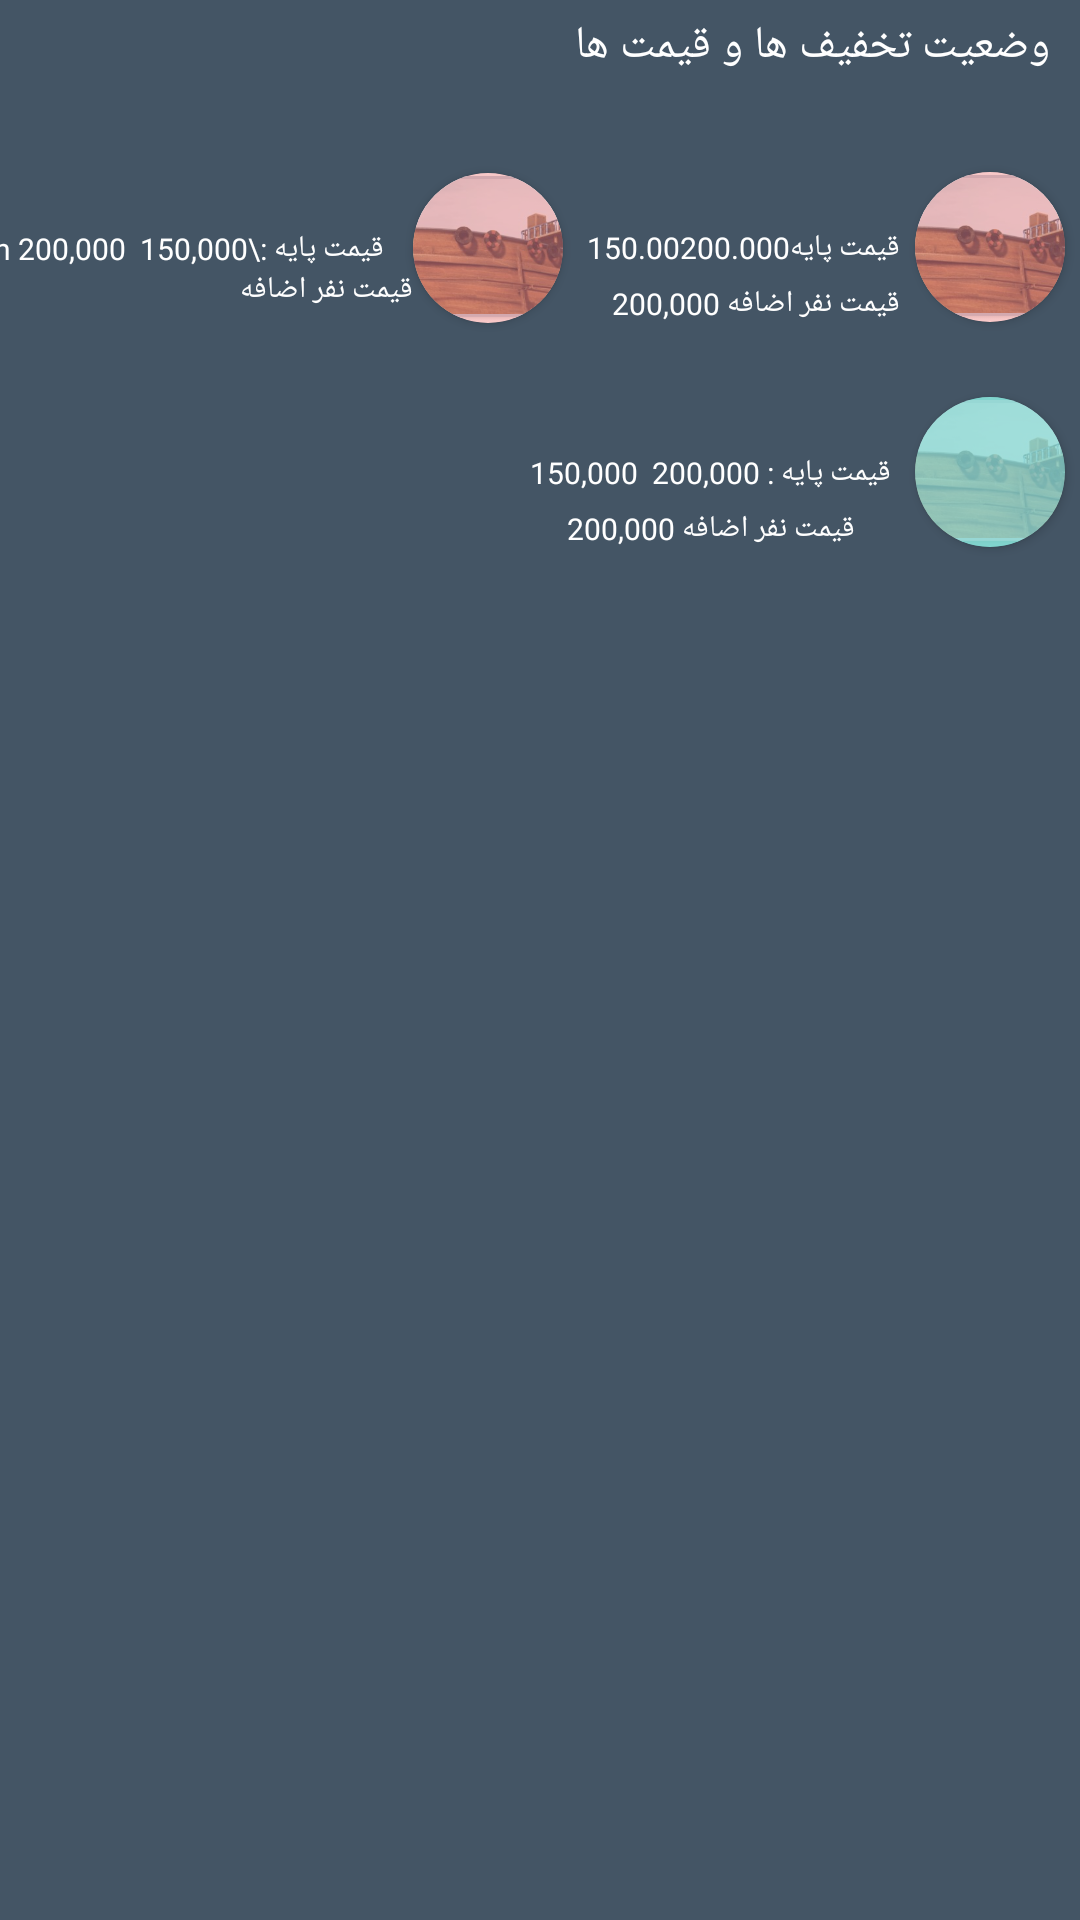

The Android layout XML behind this screen, and the referenced resources:
<!-- AndroidManifest.xml: application theme Theme.Koochita -->
<!-- res/layout/takhfif_mainactivity.xml -->
<?xml version="1.0" encoding="utf-8"?>
<androidx.constraintlayout.widget.ConstraintLayout xmlns:android="http://schemas.android.com/apk/res/android"
    xmlns:app="http://schemas.android.com/apk/res-auto"
    xmlns:tools="http://schemas.android.com/tools"
    android:layout_margin="10dp"
    android:layout_width="match_parent"
    android:layoutDirection="ltr"
    android:layout_height="wrap_content"
    android:background="#445565">


    <TextView
        android:id="@+id/txt1"
        android:layout_width="wrap_content"
        android:layout_height="wrap_content"
        android:layout_marginTop="5dp"
        android:layout_marginEnd="10dp"
        android:fontFamily="@font/iransans"
        android:text="@string/vaziyat_gheymat_va_takhfif"
        android:textColor="@color/white"
        android:textSize="15sp"
        app:layout_constraintEnd_toEndOf="parent"
        app:layout_constraintTop_toTopOf="parent" />

    <androidx.cardview.widget.CardView
        android:id="@+id/cardView3"
        android:layout_width="50dp"
        android:layout_height="50dp"
        android:layout_marginTop="32dp"
        android:layout_marginEnd="5dp"
        android:elevation="12dp"
        app:cardCornerRadius="25dp"
        app:layout_constraintBottom_toBottomOf="parent"
        app:layout_constraintEnd_toEndOf="parent"
        app:layout_constraintTop_toBottomOf="@+id/txt1"
        app:layout_constraintVertical_bias="0.0"
        tools:ignore="MissingConstraints">

        <ImageView
            android:layout_width="50dp"
            android:layout_height="50dp"
            android:scaleType="centerCrop"
            android:src="@drawable/keshti_banner" />

        <ImageView
            android:layout_width="match_parent"
            android:layout_height="match_parent"
            android:alpha="0.5"
            android:src="@color/red_XD" />
    </androidx.cardview.widget.CardView>

    <TextView
        android:id="@+id/textView2"
        android:layout_width="wrap_content"
        android:layout_height="wrap_content"
        android:layout_marginEnd="5dp"
        android:fontFamily="@font/iransans"
        android:text="@string/gheymat_paye"
        android:textColor="@color/white"
        android:textSize="10sp"
        app:layout_constraintBottom_toBottomOf="@+id/cardView3"
        app:layout_constraintEnd_toStartOf="@+id/cardView3"
        app:layout_constraintTop_toTopOf="@+id/cardView3" />

    <TextView
        android:id="@+id/textView3"
        android:layout_width="wrap_content"
        android:layout_height="wrap_content"
        android:layout_marginTop="5dp"
        android:fontFamily="@font/iransans"
        android:text="قیمت نفر اضافه 200,000"
        android:textColor="@color/white"
        android:textSize="10sp"
        app:layout_constraintEnd_toEndOf="@+id/textView2"
        app:layout_constraintTop_toBottomOf="@+id/textView2" />

    <TextView
        android:id="@+id/textView4"
        android:layout_width="wrap_content"
        android:layout_height="wrap_content"
        android:fontFamily="@font/iransans"
        android:text="200.000"
        android:textAlignment="center"
        android:textColor="@color/white"
        android:textSize="10sp"
        app:layout_constraintBottom_toBottomOf="@+id/textView2"
        app:layout_constraintEnd_toStartOf="@+id/textView2"
        app:layout_constraintTop_toTopOf="@+id/textView2" />

    <TextView
        android:id="@+id/textView68"
        android:layout_width="wrap_content"
        android:layout_height="wrap_content"
        android:fontFamily="@font/iransans"
        android:text="150.00"
        android:textColor="@color/white"
        android:textSize="10sp"
        app:layout_constraintBottom_toBottomOf="@+id/textView4"
        app:layout_constraintEnd_toStartOf="@+id/textView4"
        app:layout_constraintTop_toTopOf="@+id/textView4" />


    <androidx.cardview.widget.CardView
        android:id="@+id/cardView4"
        android:layout_width="50dp"
        android:layout_height="50dp"
        android:layout_marginTop="25dp"
        android:elevation="12dp"
        app:cardCornerRadius="25dp"
        app:layout_constraintEnd_toEndOf="@+id/cardView3"
        app:layout_constraintStart_toStartOf="@+id/cardView3"
        app:layout_constraintTop_toBottomOf="@+id/cardView3"
        tools:ignore="MissingConstraints">

        <ImageView
            android:layout_width="50dp"
            android:layout_height="50dp"
            android:alpha="0.4"
            android:background="#41B3A9"
            android:scaleType="centerCrop"
            android:src="@drawable/keshti_banner" />

        <ImageView
            android:layout_width="match_parent"
            android:layout_height="match_parent"
            android:alpha="0.5"
            android:src="#4DC7BC" />
    </androidx.cardview.widget.CardView>

    <TextView
        android:id="@+id/textViewws"
        android:layout_width="wrap_content"
        android:layout_height="wrap_content"
        android:layout_marginEnd="8dp"
        android:fontFamily="@font/iransans"
        android:text="قیمت پایه : 200,000  150,000"
        android:textColor="@color/white"
        android:textSize="10sp"
        app:layout_constraintBottom_toBottomOf="@+id/cardView4"
        app:layout_constraintEnd_toStartOf="@+id/cardView4"
        app:layout_constraintTop_toTopOf="@+id/cardView4" />

    <TextView
        android:id="@+id/textViewss"
        android:layout_width="wrap_content"
        android:layout_height="wrap_content"
        android:layout_marginTop="5dp"
        android:fontFamily="@font/iransans"
        android:text="قیمت نفر اضافه 200,000"
        android:textColor="@color/white"
        android:textSize="10sp"
        app:layout_constraintEnd_toEndOf="@+id/textViewws"
        app:layout_constraintStart_toStartOf="@+id/textViewws"
        app:layout_constraintTop_toBottomOf="@+id/textViewws" />

    <TextView

        android:id="@+id/textView69"
        android:layout_width="wrap_content"
        android:layout_height="wrap_content"
        android:layout_marginEnd="10dp"
        android:fontFamily="@font/iransans"
        android:text="قیمت پایه :\n 200,000  150,000"
        android:textColor="@color/white"
        android:textSize="10sp"
        app:layout_constraintBottom_toBottomOf="@+id/cardView2"
        app:layout_constraintEnd_toStartOf="@+id/cardView2"
        app:layout_constraintTop_toTopOf="@+id/cardView2" />

    <TextView
        android:layout_width="wrap_content"
        android:layout_height="wrap_content"
        android:fontFamily="@font/iransans"
        android:text="@string/gheymat_nafar_ezafe"
        android:textColor="@color/white"
        android:textSize="10sp"
        app:layout_constraintEnd_toStartOf="@+id/cardView2"
        app:layout_constraintTop_toBottomOf="@+id/textView69" />


    <androidx.cardview.widget.CardView
        android:id="@+id/cardView2"
        android:layout_width="50dp"
        android:layout_height="50dp"
        android:layout_marginEnd="8dp"
        android:elevation="12dp"
        app:cardCornerRadius="25dp"
        app:layout_constraintBottom_toBottomOf="@+id/textView68"
        app:layout_constraintEnd_toStartOf="@+id/textView68"
        app:layout_constraintTop_toTopOf="@+id/textView68">

        <ImageView
            android:layout_width="50dp"
            android:layout_height="50dp"
            android:scaleType="centerCrop"
            android:src="@drawable/keshti_banner" />

        <ImageView
            android:layout_width="match_parent"
            android:layout_height="match_parent"
            android:alpha="0.5"
            android:src="@color/red_XD" />
    </androidx.cardview.widget.CardView>

</androidx.constraintlayout.widget.ConstraintLayout>
<!-- resources referenced by this layout -->
<resources>
  <color name="red_XD">#F19090</color>
  <color name="white">#fff</color>
  <!-- drawable keshti_banner: png bitmap (drawable-v24, 331646 bytes) -->
  <string name="gheymat_nafar_ezafe">قیمت نفر اضافه</string>
  <string name="gheymat_paye">قیمت پایه</string>
  <string name="vaziyat_gheymat_va_takhfif">وضعیت تخفیف ها و قیمت ها</string>
  <style name="Theme.Koochita" parent="Theme.MaterialComponents.DayNight.NoActionBar">
          
          <item name="colorPrimary">#445565</item>
          <item name="colorPrimaryVariant">@color/purple_200</item>
          <item name="colorOnPrimary">@color/white</item>
          
          <item name="colorSecondary">@color/teal_200</item>
          <item name="colorSecondaryVariant">@color/teal_700</item>
          <item name="colorOnSecondary">@color/black</item>
          
          <item name="android:statusBarColor" tools:targetApi="l">?attr/colorPrimaryVariant</item>
          
      </style>
  <color name="purple_200">#FFBB86FC</color>
  <color name="teal_200">#FF03DAC5</color>
  <color name="teal_700">#FF018786</color>
  <color name="black">#000</color>
</resources>
